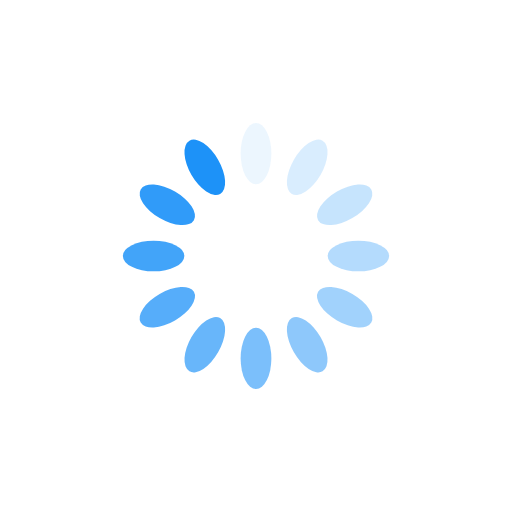
t = 0.00 s
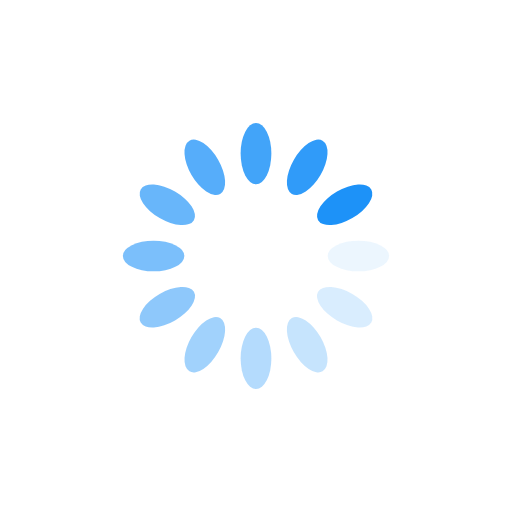
t = 0.25 s
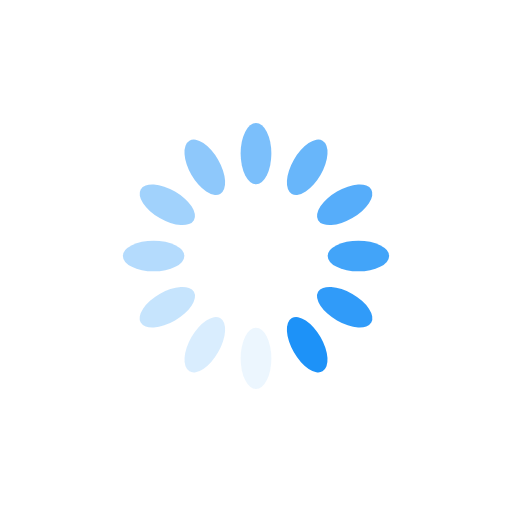
t = 0.50 s
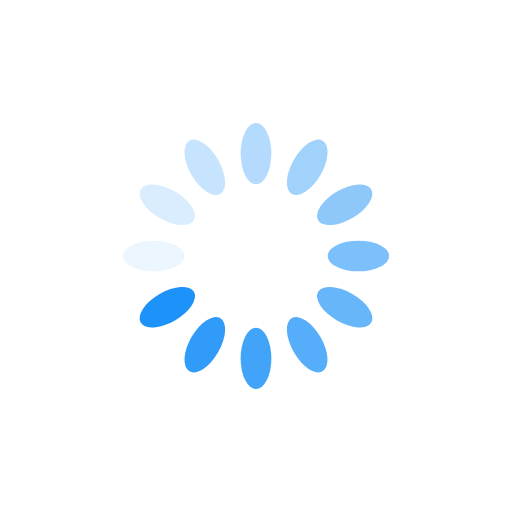
t = 0.75 s

The animated SVG that drew these frames (rendered in a browser with its animation timeline set to each time). Animation: 12 SMIL elements (animate=12); one cycle of 1.00 s, repeats indefinitely.

<?xml version="1.0" encoding="utf-8"?>
<svg xmlns="http://www.w3.org/2000/svg" xmlns:xlink="http://www.w3.org/1999/xlink" style="margin: auto; background: none; display: block; shape-rendering: auto;" width="25px" height="25px" viewBox="0 0 100 100" preserveAspectRatio="xMidYMid">
<g transform="rotate(0 50 50)">
  <rect x="47" y="24" rx="3" ry="6" width="6" height="12" fill="#1d92f8">
    <animate attributeName="opacity" values="1;0" keyTimes="0;1" dur="1s" begin="-0.9166666666666666s" repeatCount="indefinite"></animate>
  </rect>
</g><g transform="rotate(30 50 50)">
  <rect x="47" y="24" rx="3" ry="6" width="6" height="12" fill="#1d92f8">
    <animate attributeName="opacity" values="1;0" keyTimes="0;1" dur="1s" begin="-0.8333333333333334s" repeatCount="indefinite"></animate>
  </rect>
</g><g transform="rotate(60 50 50)">
  <rect x="47" y="24" rx="3" ry="6" width="6" height="12" fill="#1d92f8">
    <animate attributeName="opacity" values="1;0" keyTimes="0;1" dur="1s" begin="-0.75s" repeatCount="indefinite"></animate>
  </rect>
</g><g transform="rotate(90 50 50)">
  <rect x="47" y="24" rx="3" ry="6" width="6" height="12" fill="#1d92f8">
    <animate attributeName="opacity" values="1;0" keyTimes="0;1" dur="1s" begin="-0.6666666666666666s" repeatCount="indefinite"></animate>
  </rect>
</g><g transform="rotate(120 50 50)">
  <rect x="47" y="24" rx="3" ry="6" width="6" height="12" fill="#1d92f8">
    <animate attributeName="opacity" values="1;0" keyTimes="0;1" dur="1s" begin="-0.5833333333333334s" repeatCount="indefinite"></animate>
  </rect>
</g><g transform="rotate(150 50 50)">
  <rect x="47" y="24" rx="3" ry="6" width="6" height="12" fill="#1d92f8">
    <animate attributeName="opacity" values="1;0" keyTimes="0;1" dur="1s" begin="-0.5s" repeatCount="indefinite"></animate>
  </rect>
</g><g transform="rotate(180 50 50)">
  <rect x="47" y="24" rx="3" ry="6" width="6" height="12" fill="#1d92f8">
    <animate attributeName="opacity" values="1;0" keyTimes="0;1" dur="1s" begin="-0.4166666666666667s" repeatCount="indefinite"></animate>
  </rect>
</g><g transform="rotate(210 50 50)">
  <rect x="47" y="24" rx="3" ry="6" width="6" height="12" fill="#1d92f8">
    <animate attributeName="opacity" values="1;0" keyTimes="0;1" dur="1s" begin="-0.3333333333333333s" repeatCount="indefinite"></animate>
  </rect>
</g><g transform="rotate(240 50 50)">
  <rect x="47" y="24" rx="3" ry="6" width="6" height="12" fill="#1d92f8">
    <animate attributeName="opacity" values="1;0" keyTimes="0;1" dur="1s" begin="-0.25s" repeatCount="indefinite"></animate>
  </rect>
</g><g transform="rotate(270 50 50)">
  <rect x="47" y="24" rx="3" ry="6" width="6" height="12" fill="#1d92f8">
    <animate attributeName="opacity" values="1;0" keyTimes="0;1" dur="1s" begin="-0.16666666666666666s" repeatCount="indefinite"></animate>
  </rect>
</g><g transform="rotate(300 50 50)">
  <rect x="47" y="24" rx="3" ry="6" width="6" height="12" fill="#1d92f8">
    <animate attributeName="opacity" values="1;0" keyTimes="0;1" dur="1s" begin="-0.08333333333333333s" repeatCount="indefinite"></animate>
  </rect>
</g><g transform="rotate(330 50 50)">
  <rect x="47" y="24" rx="3" ry="6" width="6" height="12" fill="#1d92f8">
    <animate attributeName="opacity" values="1;0" keyTimes="0;1" dur="1s" begin="0s" repeatCount="indefinite"></animate>
  </rect>
</g>
<!-- [ldio] generated by https://loading.io/ --></svg>